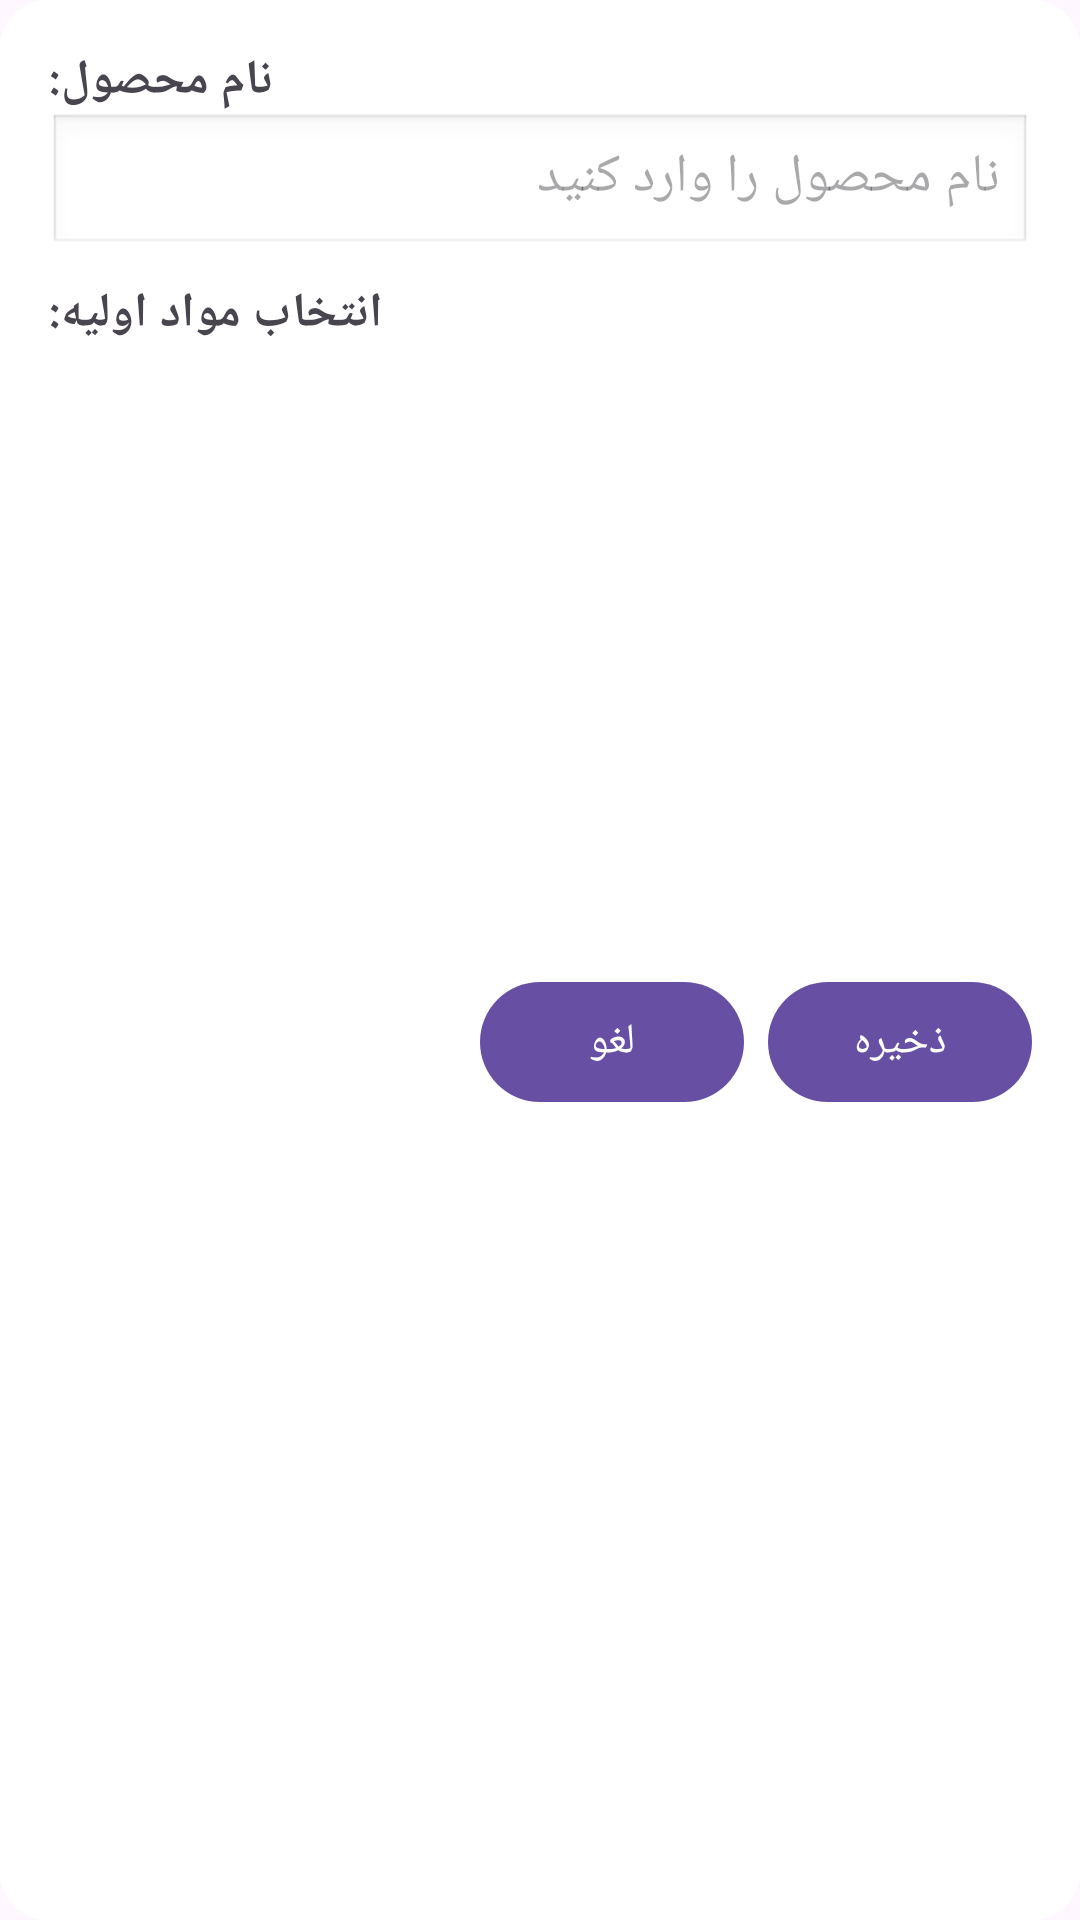

Write the Android layout XML for this screen, with the resource values it uses.
<!-- AndroidManifest.xml: application theme Theme.Material3.Light.NoActionBar -->
<!-- res/layout/dialog_add_product.xml -->
<?xml version="1.0" encoding="utf-8"?>
<LinearLayout xmlns:android="http://schemas.android.com/apk/res/android"
    android:layout_width="match_parent"
    android:layout_height="wrap_content"
    android:orientation="vertical"
    android:padding="16dp"
    android:background="@drawable/dialog_background">

    
    <TextView
        android:layout_width="wrap_content"
        android:layout_height="wrap_content"
        android:text="نام محصول:"
        android:textSize="16sp"
        android:textStyle="bold" />

    <EditText
        android:id="@+id/etProductName"
        android:layout_width="match_parent"
        android:layout_height="wrap_content"
        android:hint="نام محصول را وارد کنید"
        android:inputType="text"
        android:background="@android:drawable/edit_text" />

    
    <TextView
        android:layout_width="wrap_content"
        android:layout_height="wrap_content"
        android:text="انتخاب مواد اولیه:"
        android:textSize="16sp"
        android:textStyle="bold"
        android:layout_marginTop="8dp" />

    <androidx.recyclerview.widget.RecyclerView
        android:id="@+id/recyclerMaterials"
        android:layout_width="match_parent"
        android:layout_height="200dp"
        android:background="@android:color/white"
        android:padding="8dp" />

    
    <LinearLayout
        android:layout_width="match_parent"
        android:layout_height="wrap_content"
        android:gravity="end"
        android:orientation="horizontal"
        android:paddingTop="8dp">

        <Button
            android:id="@+id/btnCancel"
            android:layout_width="wrap_content"
            android:layout_height="wrap_content"
            android:text="لغو" />

        <Button
            android:id="@+id/btnSave"
            android:layout_width="wrap_content"
            android:layout_height="wrap_content"
            android:layout_marginStart="8dp"
            android:text="ذخیره" />
    </LinearLayout>

</LinearLayout>
<!-- resources referenced by this layout -->
<resources>
  <!-- drawable dialog_background (drawable) -->
  <?xml version="1.0" encoding="utf-8"?>
  <shape xmlns:android="http://schemas.android.com/apk/res/android"
      android:shape="rectangle">
      <corners android:radius="@dimen/padding_large" />
      <solid android:color="@color/white" />
  </shape>
  <dimen name="padding_large">16dp</dimen>
  <color name="white">#FFFFFFFF</color>
</resources>
